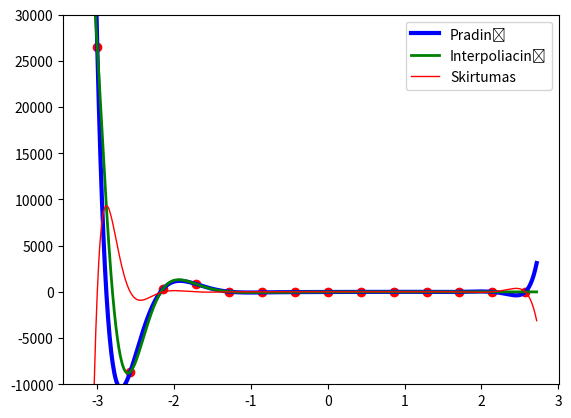

Reproduce this figure in Python.
import numpy as np
import matplotlib.pyplot as plt


def funkcija11(x):
    ans = np.exp(-2*x) * np.cos(x**2) * (x - 3) * (x**2 + 3)
    return ans


xmin = -3
xmax = 3

N = 15
dx = (xmax-xmin)/(N-1)
X = np.arange(xmin, xmax, dx)
Y = funkcija11(X)

plt.plot(X, Y, "ro")
n = len(X)
BaseMatrix = np.zeros((n, n))
for i in range(n):
    for j in range(n):
        BaseMatrix[i, j] = X[i]**j

coefs = np.linalg.solve(BaseMatrix, Y)

xxx = np.arange(min(X)-0.15, max(X)+0.15, 0.01)
yyy = np.zeros_like(xxx)

for i in range(n):
    yyy += coefs[i]*xxx**i

plt.plot(xxx, yyy, "b-", linewidth=3, label="Pradinė")

plt.plot(xxx, funkcija11(xxx), "g-", linewidth=2, label="Interpoliacinė")
plt.plot(xxx, funkcija11(xxx)-yyy, "r-", linewidth=1, label="Skirtumas")
plt.ylim(-10000, 30000)
plt.legend(loc='best')

plt.show()
